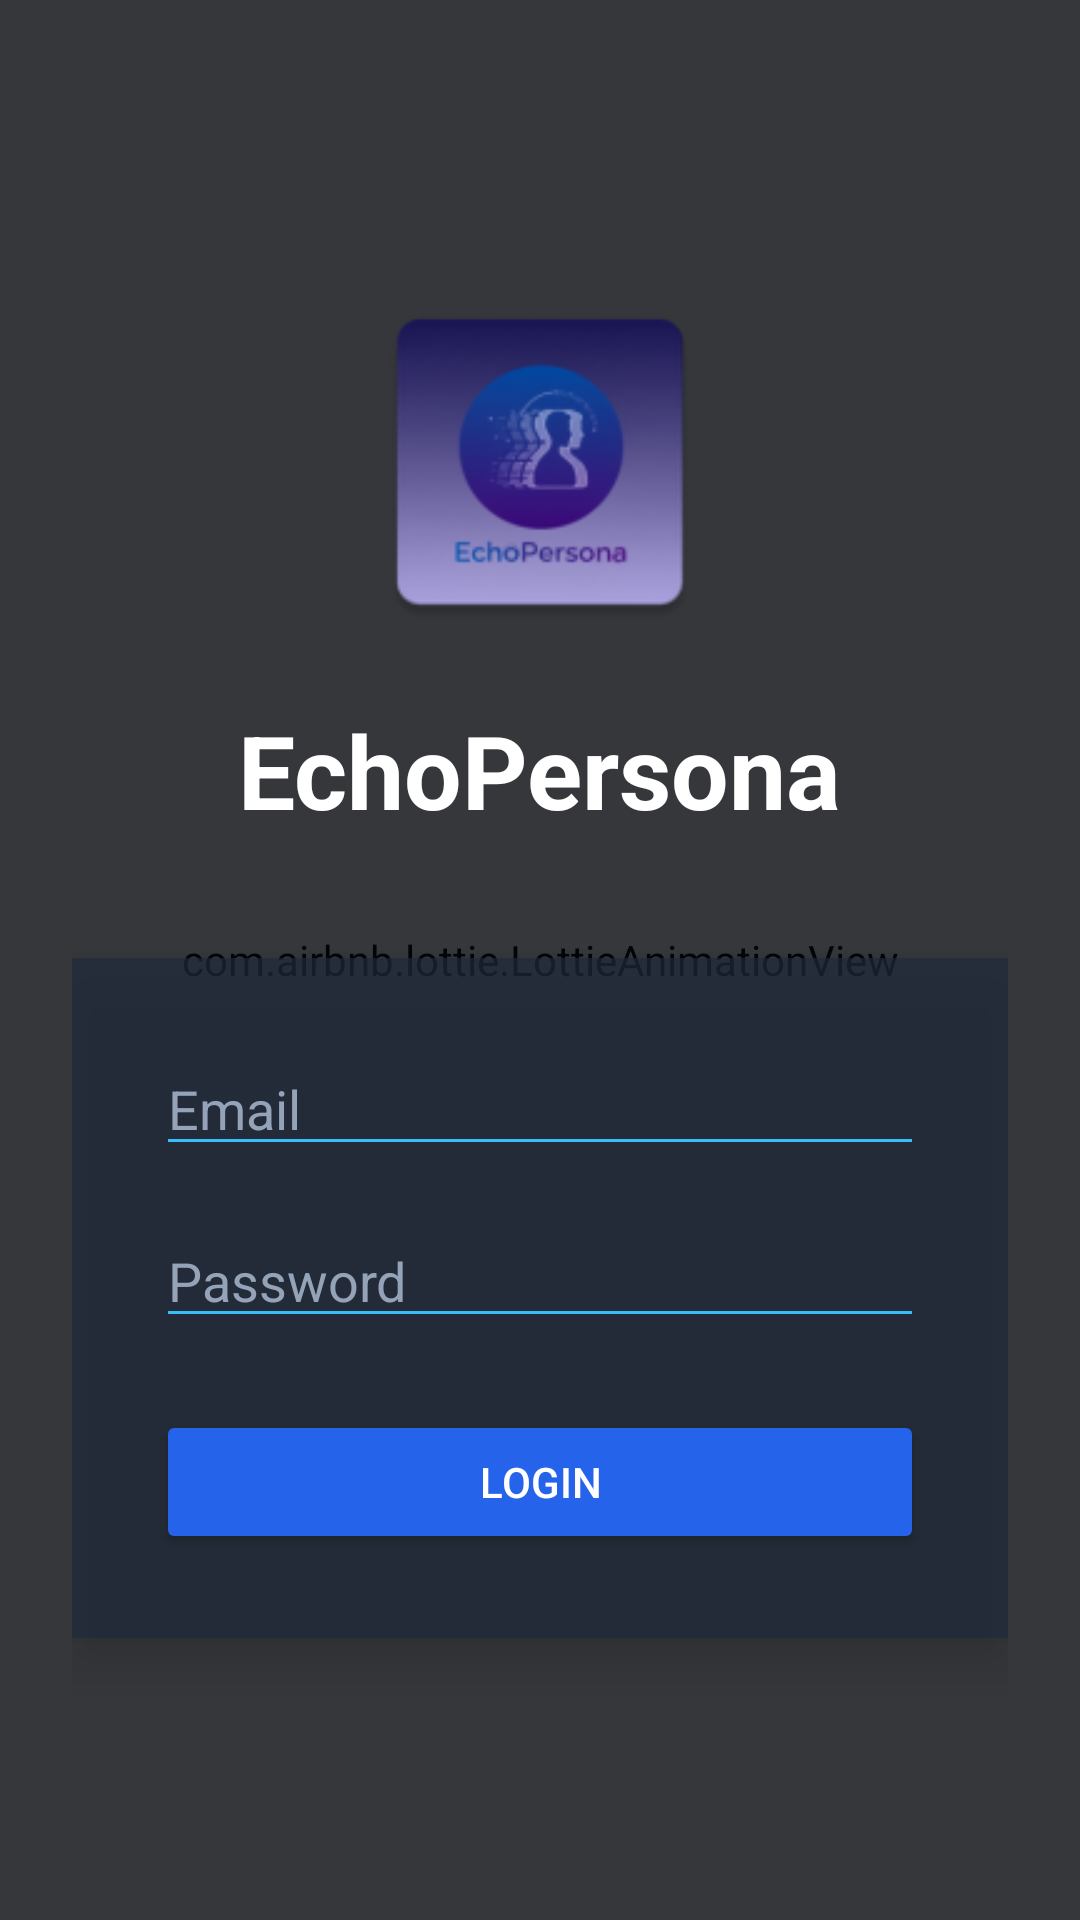

Reconstruct the res/layout file that produces this screen, plus the resources it refers to.
<!-- AndroidManifest.xml: application theme Theme.EchoPersona -->
<!-- res/layout/activity_main.xml -->
<?xml version="1.0" encoding="utf-8"?>
<FrameLayout
    xmlns:android="http://schemas.android.com/apk/res/android"
    xmlns:app="http://schemas.android.com/apk/res-auto"
    android:id="@+id/main"
    android:layout_width="match_parent"
    android:layout_height="match_parent"
    android:background="#0B1120">

    
    <com.airbnb.lottie.LottieAnimationView
        android:layout_width="match_parent"
        android:layout_height="match_parent"
        app:lottie_rawRes="@raw/background_anim"
        app:lottie_autoPlay="true"
        app:lottie_loop="true"
        android:scaleType="centerCrop"
        android:alpha="0.6"/>

    
    <View
        android:layout_width="match_parent"
        android:layout_height="match_parent"
        android:background="#55000000"/>

    
    <LinearLayout
        android:layout_width="match_parent"
        android:layout_height="match_parent"
        android:orientation="vertical"
        android:gravity="center"
        android:padding="24dp">

        <ImageView
            android:layout_width="120dp"
            android:layout_height="120dp"
            android:src="@mipmap/ic_launcher"
            android:layout_marginBottom="20dp"/>

        <TextView
            android:layout_width="wrap_content"
            android:layout_height="wrap_content"
            android:text="EchoPersona"
            android:textSize="34sp"
            android:textColor="#FFFFFF"
            android:textStyle="bold"
            android:layout_marginBottom="40dp"/>

        <LinearLayout
            android:layout_width="match_parent"
            android:layout_height="wrap_content"
            android:orientation="vertical"
            android:background="#AA1E293B"
            android:padding="28dp"
            android:elevation="10dp">

            <EditText
                android:id="@+id/emailInput"
                android:layout_width="match_parent"
                android:layout_height="wrap_content"
                android:hint="Email"
                android:textColor="#FFFFFF"
                android:textColorHint="#94A3B8"
                android:backgroundTint="#38BDF8"/>

            <EditText
                android:id="@+id/passwordInput"
                android:layout_width="match_parent"
                android:layout_height="wrap_content"
                android:hint="Password"
                android:textColor="#FFFFFF"
                android:textColorHint="#94A3B8"
                android:inputType="textPassword"
                android:layout_marginTop="16dp"
                android:backgroundTint="#38BDF8"/>

            <Button
                android:id="@+id/loginButton"
                android:layout_width="match_parent"
                android:layout_height="wrap_content"
                android:text="LOGIN"
                android:textColor="#FFFFFF"
                android:layout_marginTop="24dp"
                android:backgroundTint="#2563EB"/>

        </LinearLayout>

    </LinearLayout>

</FrameLayout>
<!-- resources referenced by this layout -->
<resources>
  <!-- mipmap ic_launcher: webp bitmap (mipmap-hdpi, 3624 bytes) -->
  <style name="Theme.EchoPersona" parent="Base.Theme.EchoPersona" />
  <style name="Base.Theme.EchoPersona" parent="Theme.Material3.DayNight.NoActionBar">
          
          
      </style>
</resources>
